Run: headless pygame with SDL's dummy video driver; simulated clock (each Clock.tick advances the game by its frame time, no real sleeping); random seed 0; keys injected as events and as key.get_pressed() state; no mouse input.
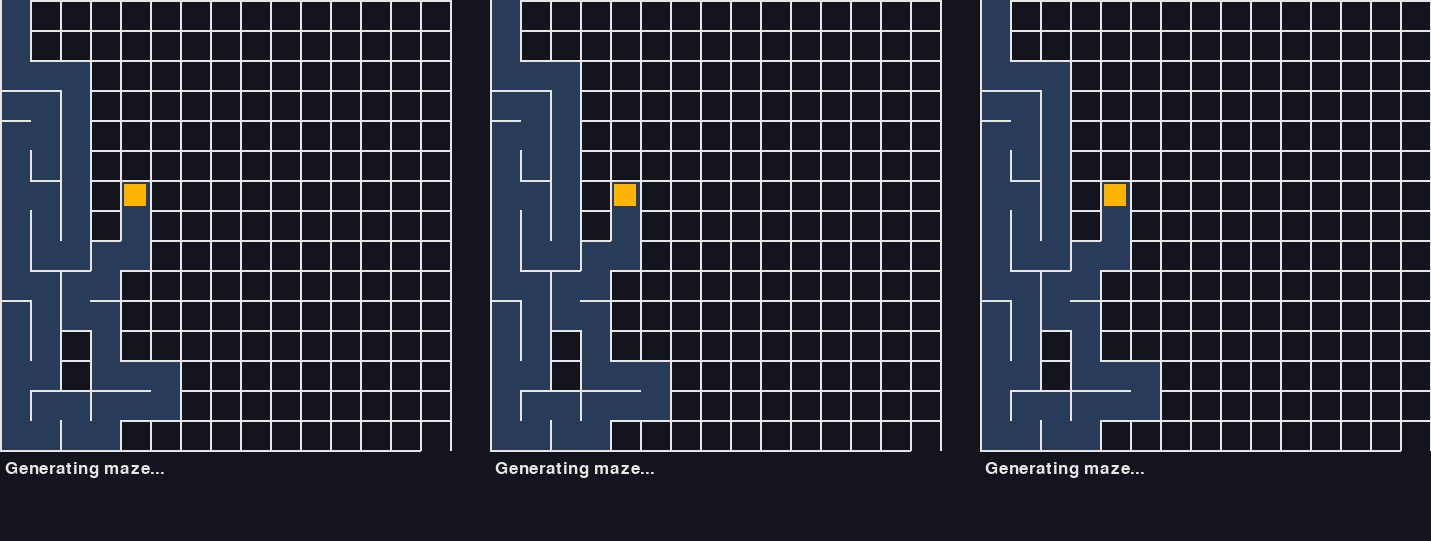
Frame 1 of 4 · flips 1–60 · no input
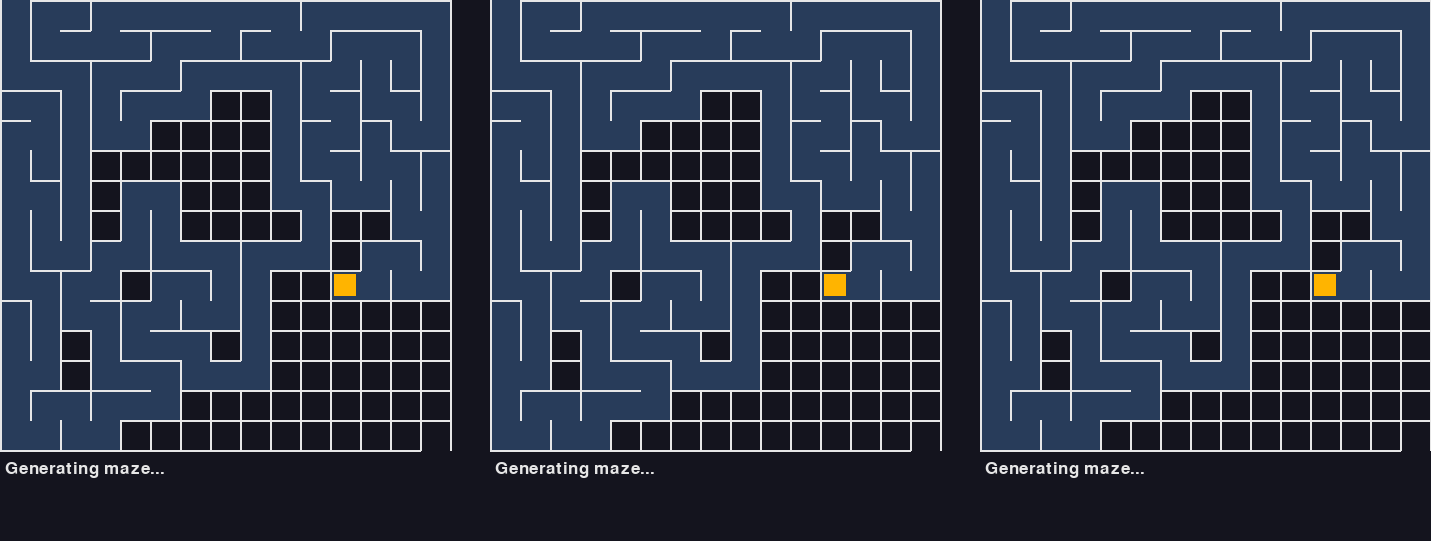
Frame 2 of 4 · flips 61–180 · tapped SPACE, RETURN · held RIGHT (→), D
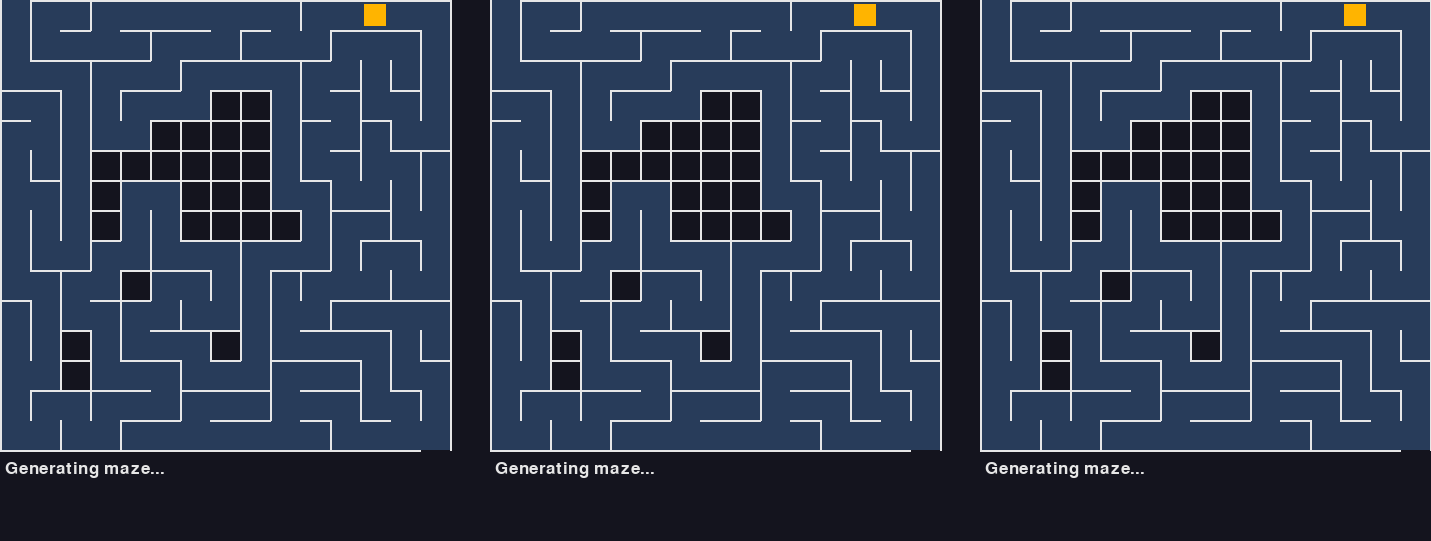
Frame 3 of 4 · flips 181–300 · held DOWN (↓), S
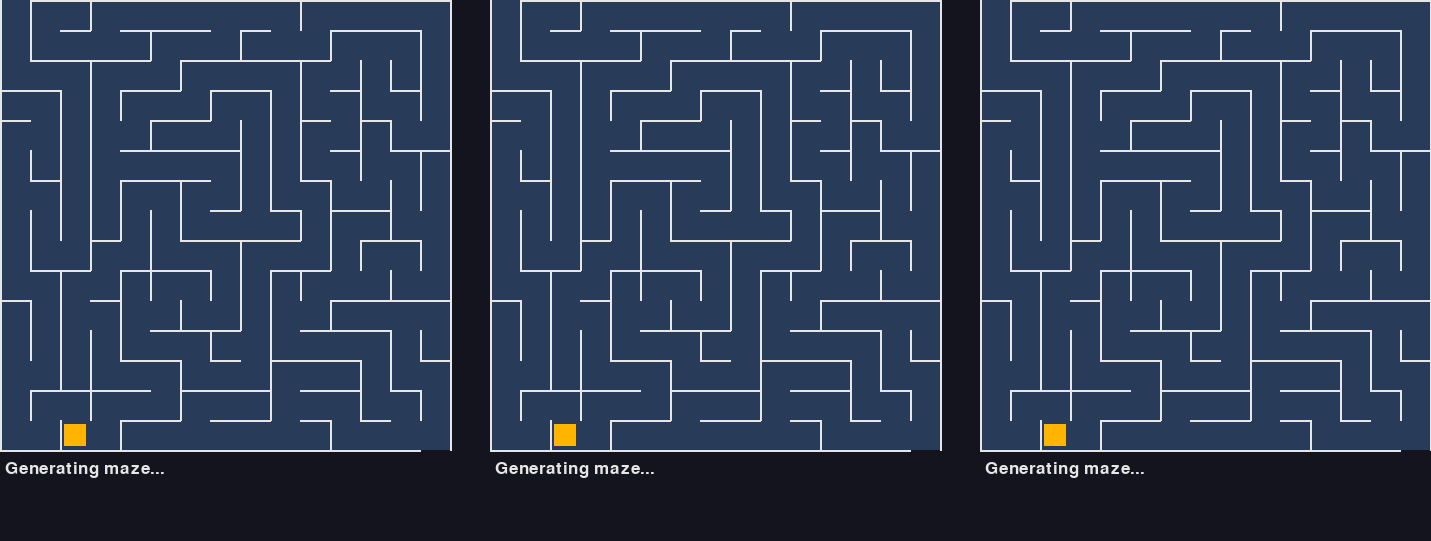
Frame 4 of 4 · flips 301–420 · held LEFT (←), A, UP (↑), W

The pygame program that drew these frames:

import heapq
import itertools
import random
from collections import deque

import pygame

CELL_SIZE = 30
COLS = 15
ROWS = 15
MAZE_WIDTH = COLS * CELL_SIZE
MAZE_HEIGHT = ROWS * CELL_SIZE
GAP = 40
PANELS = 3
INFO_HEIGHT = 90
WIDTH = MAZE_WIDTH * PANELS + GAP * (PANELS - 1)
HEIGHT = MAZE_HEIGHT + INFO_HEIGHT

BG_COLOR = (20, 20, 30)
WALL_COLOR = (230, 230, 230)
VISITED_COLOR = (40, 60, 90)
CURRENT_COLOR = (255, 180, 0)
SEARCH_COLOR = (90, 40, 120)
PATH_COLOR = (0, 200, 120)
TEXT_COLOR = (230, 230, 230)
WIN_COLOR = (255, 215, 0)


class Cell:
    def __init__(self, col, row):
        self.col = col
        self.row = row
        self.walls = {"top": True, "right": True, "bottom": True, "left": True}
        self.visited = False

    def fill(self, screen, color, offset_x=0, margin=0):
        x = offset_x + self.col * CELL_SIZE
        y = self.row * CELL_SIZE
        pygame.draw.rect(
            screen,
            color,
            (x + margin, y + margin, CELL_SIZE - 2 * margin, CELL_SIZE - 2 * margin),
        )

    def draw_walls(self, screen, offset_x=0):
        x = offset_x + self.col * CELL_SIZE
        y = self.row * CELL_SIZE
        if self.walls["top"]:
            pygame.draw.line(screen, WALL_COLOR, (x, y), (x + CELL_SIZE, y), 2)
        if self.walls["right"]:
            pygame.draw.line(screen, WALL_COLOR, (x + CELL_SIZE, y), (x + CELL_SIZE, y + CELL_SIZE), 2)
        if self.walls["bottom"]:
            pygame.draw.line(screen, WALL_COLOR, (x, y + CELL_SIZE), (x + CELL_SIZE, y + CELL_SIZE), 2)
        if self.walls["left"]:
            pygame.draw.line(screen, WALL_COLOR, (x, y), (x, y + CELL_SIZE), 2)


def create_grid():
    return [[Cell(col, row) for col in range(COLS)] for row in range(ROWS)]


def get_unvisited_neighbors(grid, cell):
    neighbors = []
    directions = [(0, -1), (1, 0), (0, 1), (-1, 0)]  # up, right, down, left
    for dc, dr in directions:
        col = cell.col + dc
        row = cell.row + dr
        if 0 <= col < COLS and 0 <= row < ROWS:
            neighbor = grid[row][col]
            if not neighbor.visited:
                neighbors.append(neighbor)
    return neighbors


def get_open_neighbors(grid, cell):
    """Neighbors you can walk to (no wall in between)."""
    neighbors = []
    if not cell.walls["top"] and cell.row > 0:
        neighbors.append(grid[cell.row - 1][cell.col])
    if not cell.walls["right"] and cell.col < COLS - 1:
        neighbors.append(grid[cell.row][cell.col + 1])
    if not cell.walls["bottom"] and cell.row < ROWS - 1:
        neighbors.append(grid[cell.row + 1][cell.col])
    if not cell.walls["left"] and cell.col > 0:
        neighbors.append(grid[cell.row][cell.col - 1])
    return neighbors


def remove_walls(a, b):
    dc = b.col - a.col
    dr = b.row - a.row
    if dc == 1:
        a.walls["right"] = False
        b.walls["left"] = False
    elif dc == -1:
        a.walls["left"] = False
        b.walls["right"] = False
    elif dr == 1:
        a.walls["bottom"] = False
        b.walls["top"] = False
    elif dr == -1:
        a.walls["top"] = False
        b.walls["bottom"] = False


def generation_step(grid, stack):
    current = stack[-1]
    neighbors = get_unvisited_neighbors(grid, current)
    if neighbors:
        next_cell = random.choice(neighbors)
        remove_walls(current, next_cell)
        next_cell.visited = True
        stack.append(next_cell)
    else:
        stack.pop()


class Solver:
    name = "Solver"

    def __init__(self, grid, start, end):
        self.grid = grid
        self.start = start
        self.end = end
        self.frontier = deque([start])
        self.came_from = {start: None}
        self.explored = set()
        self.path = []
        self.steps = 0
        self.done = False

    def take(self):
        raise NotImplementedError

    def consider(self, neighbor, current):
        if neighbor not in self.came_from:
            self.came_from[neighbor] = current
            self.frontier.append(neighbor)

    def step(self):
        if self.done:
            return
        if not self.frontier:
            self.done = True  # no path found
            return

        current = self.take()
        if current is None:
            self.done = True
            return
        self.steps += 1
        self.explored.add(current)

        if current is self.end:
            self.path = self.build_path()
            self.done = True
            return

        for neighbor in get_open_neighbors(self.grid, current):
            if neighbor not in self.explored:
                self.consider(neighbor, current)

    def build_path(self):
        path = []
        cell = self.end
        while cell is not None:
            path.append(cell)
            cell = self.came_from[cell]
        path.reverse()
        return path


class DFSSolver(Solver):
    name = "DFS"

    def take(self):
        return self.frontier.pop()  # newest cell (stack)


class BFSSolver(Solver):
    name = "BFS"

    def take(self):
        return self.frontier.popleft()  # oldest cell (queue)


class AStarSolver(Solver):
    name = "A*"

    def __init__(self, grid, start, end):
        super().__init__(grid, start, end)
        self.counter = itertools.count()  # tie-breaker so cells are never compared
        self.g = {start: 0}
        self.frontier = [(self.heuristic(start), next(self.counter), start)]

    def heuristic(self, cell):
        return abs(cell.col - self.end.col) + abs(cell.row - self.end.row)

    def take(self):
        while self.frontier:
            _, _, cell = heapq.heappop(self.frontier)
            if cell not in self.explored:
                return cell
        return None

    def consider(self, neighbor, current):
        new_g = self.g[current] + 1
        if new_g < self.g.get(neighbor, float("inf")):
            self.g[neighbor] = new_g
            self.came_from[neighbor] = current
            f = new_g + self.heuristic(neighbor)
            heapq.heappush(self.frontier, (f, next(self.counter), neighbor))


def new_maze():
    grid = create_grid()
    start = grid[0][0]
    start.visited = True
    grid[0][0].walls["top"] = False  # entrance
    grid[ROWS - 1][COLS - 1].walls["bottom"] = False  # exit
    stack = [start]
    return grid, stack


def draw_maze(screen, grid, solver, stack, offset_x):
    for row in grid:
        for cell in row:
            if cell.visited:
                cell.fill(screen, VISITED_COLOR, offset_x)
    if solver:
        for cell in solver.explored:
            cell.fill(screen, SEARCH_COLOR, offset_x)
        for cell in solver.path:
            cell.fill(screen, PATH_COLOR, offset_x, margin=8)
    for row in grid:
        for cell in row:
            cell.draw_walls(screen, offset_x)
    if stack:
        stack[-1].fill(screen, CURRENT_COLOR, offset_x, margin=4)


def draw_stats(screen, font, solver, offset_x, winner):
    if solver is None:
        lines = ["Generating maze..."]
        color = TEXT_COLOR
    else:
        status = "done" if solver.done else "searching..."
        lines = [
            f"{solver.name} - {status}",
            f"Cells explored: {len(solver.explored)}",
            f"Path length: {len(solver.path) if solver.path else '-'}",
        ]
        color = WIN_COLOR if solver is winner else TEXT_COLOR
        if solver is winner:
            lines[0] += "  - finished first!"

    y = MAZE_HEIGHT + 10
    for line in lines:
        screen.blit(font.render(line, True, color), (offset_x + 5, y))
        y += 24


def main():
    pygame.init()
    screen = pygame.display.set_mode((WIDTH + 1, HEIGHT + 1))
    pygame.display.set_caption("Maze Solver Race - press R for a new maze")
    clock = pygame.time.Clock()
    font = pygame.font.SysFont(None, 26)

    solver_classes = [DFSSolver, BFSSolver, AStarSolver]
    offsets = [i * (MAZE_WIDTH + GAP) for i in range(PANELS)]

    grid, stack = new_maze()
    solvers = []
    winner = None

    running = True
    while running:
        for event in pygame.event.get():
            if event.type == pygame.QUIT:
                running = False
            elif event.type == pygame.KEYDOWN and event.key == pygame.K_r:
                grid, stack = new_maze()
                solvers = []
                winner = None

        # 1. Generate, then 2. race the solvers
        if stack:
            generation_step(grid, stack)
        elif not solvers:
            start = grid[0][0]
            end = grid[ROWS - 1][COLS - 1]
            solvers = [cls(grid, start, end) for cls in solver_classes]
        else:
            for solver in solvers:
                solver.step()
                if solver.done and solver.path and winner is None:
                    winner = solver

        # Draw
        screen.fill(BG_COLOR)
        for i, offset_x in enumerate(offsets):
            solver = solvers[i] if solvers else None
            draw_maze(screen, grid, solver, stack, offset_x)
            draw_stats(screen, font, solver, offset_x, winner)

        pygame.display.flip()
        clock.tick(60)

    pygame.quit()


if __name__ == "__main__":
    main()
